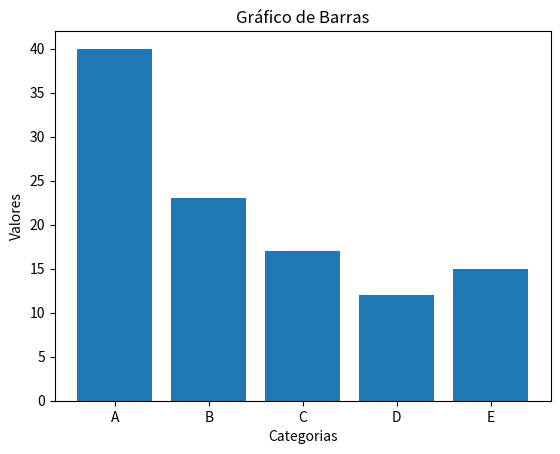

The matplotlib source for this figure:
import matplotlib.pyplot as plt

categorias = ['A', 'B', 'C', 'D', 'E']
valores = [40, 23, 17, 12, 15]

plt.bar(categorias, valores)
plt.xlabel('Categorias')
plt.ylabel('Valores')
plt.title('Gráfico de Barras')
plt.show()